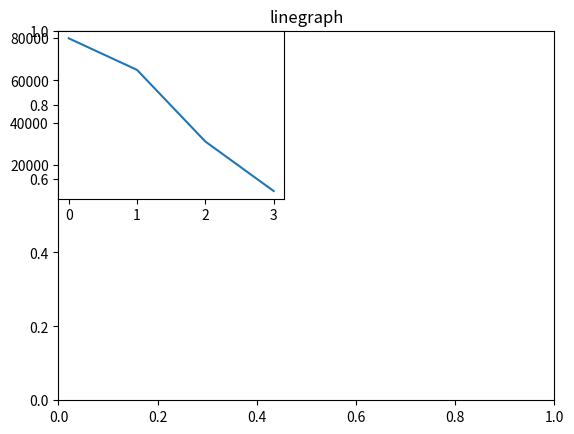

This chart was generated by the following Python code:
print("hello world")

if 4>2:
    print("True")
    # indentration

a = '''
this is my ball
jgjhfgjhgh
ghhuieghdjkdfghd
gjhdywhh
'''
print(a)

#this is my name
#guidghjwejk

#snake case: my_name_is _ab
#camel case: myNameIsAb
#passcal case:MyNameIsAb

print(10 == 9) 
print(10<=9)

A = 300
B = 50

if A < B:
    print("A is greater than B")
else:
    print("B is not greater than A")

print(bool("big"))
print(bool(24))

C = "fat"
D = 23

print(bool(C))
print(bool(D))

bool("abc")
bool(123)
bool(["apple", "cherry", "banana"])

class myclass():
    def _len_(self):
        return 0
    
myobj = myclass()
print(bool(myobj))

a = "Suleman"
print(a.casefold())

a = "Hello"
b = "World"
c = a + " " + b
print(c)


age = 36
txt = f"My name is John, I am {age}"
print(txt)

s = "my school bag"
print(s.center(46))

if 5 > 2:
  print("Five is greater than two!")

import matplotlib.pyplot as plt
import numpy as np

x = np.array([0,1,2,3])
y = np.array([80000,65000,31000,7500])
plt.title("linegraph")
plt.subplot(2,2,1)
plt.plot(x,y)
plt.show()
